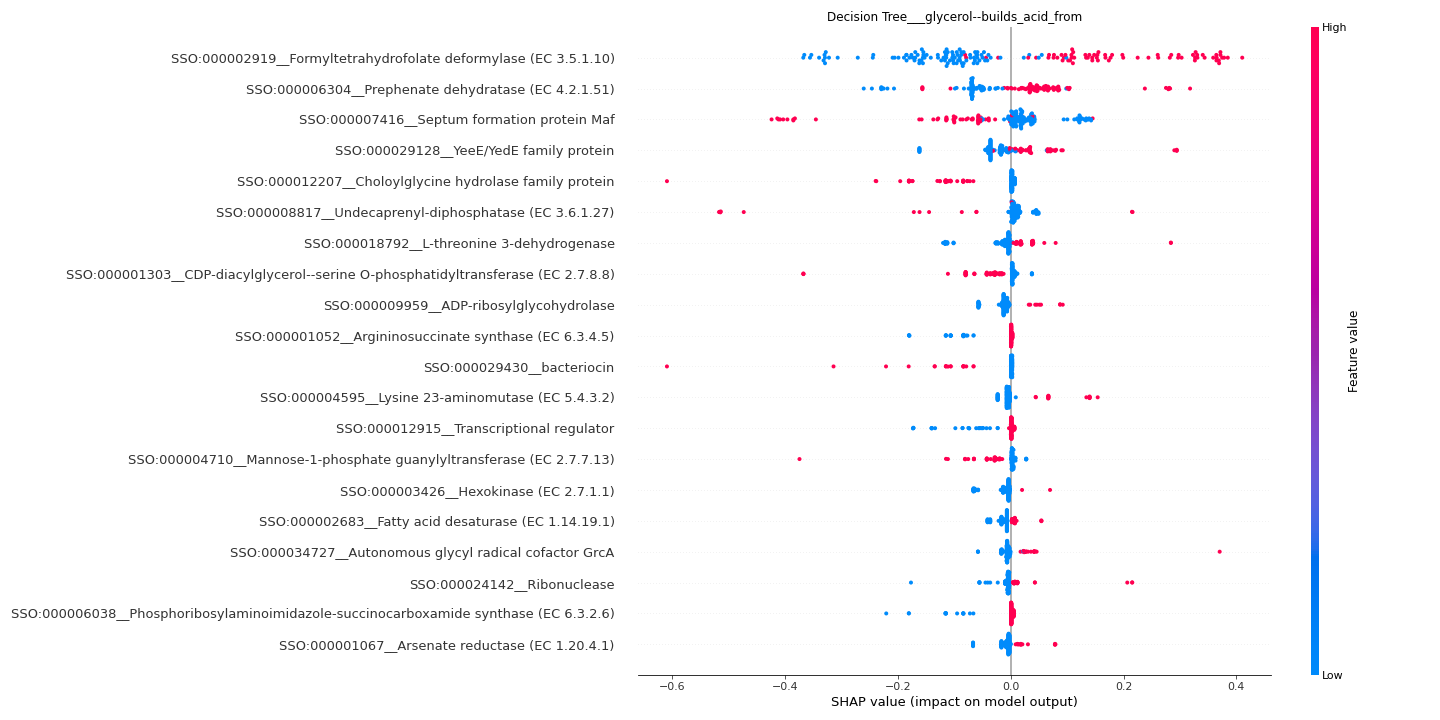

Source data for this figure (header and first rows):
feature	importance
SSO:000002919__Formyltetrahydrofolate de…	0.1674
SSO:000006304__Prephenate dehydratase (E…	0.07817
SSO:000007416__Septum formation protein …	0.07099
SSO:000029128__YeeE/YedE family protein	0.04198
SSO:000012207__Choloylglycine hydrolase …	0.03754
SSO:000008817__Undecaprenyl-diphosphatas…	0.03248
SSO:000018792__L-threonine 3-dehydrogena…	0.02498
SSO:000001303__CDP-diacylglycerol--serin…	0.02439
SSO:000009959__ADP-ribosylglycohydrolase	0.01781
SSO:000001052__Argininosuccinate synthas…	0.01775
SSO:000029430__bacteriocin	0.01743
SSO:000004595__Lysine 23-aminomutase (EC…	0.01549
SSO:000012915__Transcriptional regulator	0.01549
SSO:000004710__Mannose-1-phosphate guany…	0.01535
SSO:000003426__Hexokinase (EC 2.7.1.1)	0.01475
SSO:000002683__Fatty acid desaturase (EC…	0.01264
SSO:000034727__Autonomous glycyl radical…	0.0126
SSO:000024142__Ribonuclease	0.01259
SSO:000006038__Phosphoribosylaminoimidaz…	0.01181
SSO:000001067__Arsenate reductase (EC 1.…	0.01151
